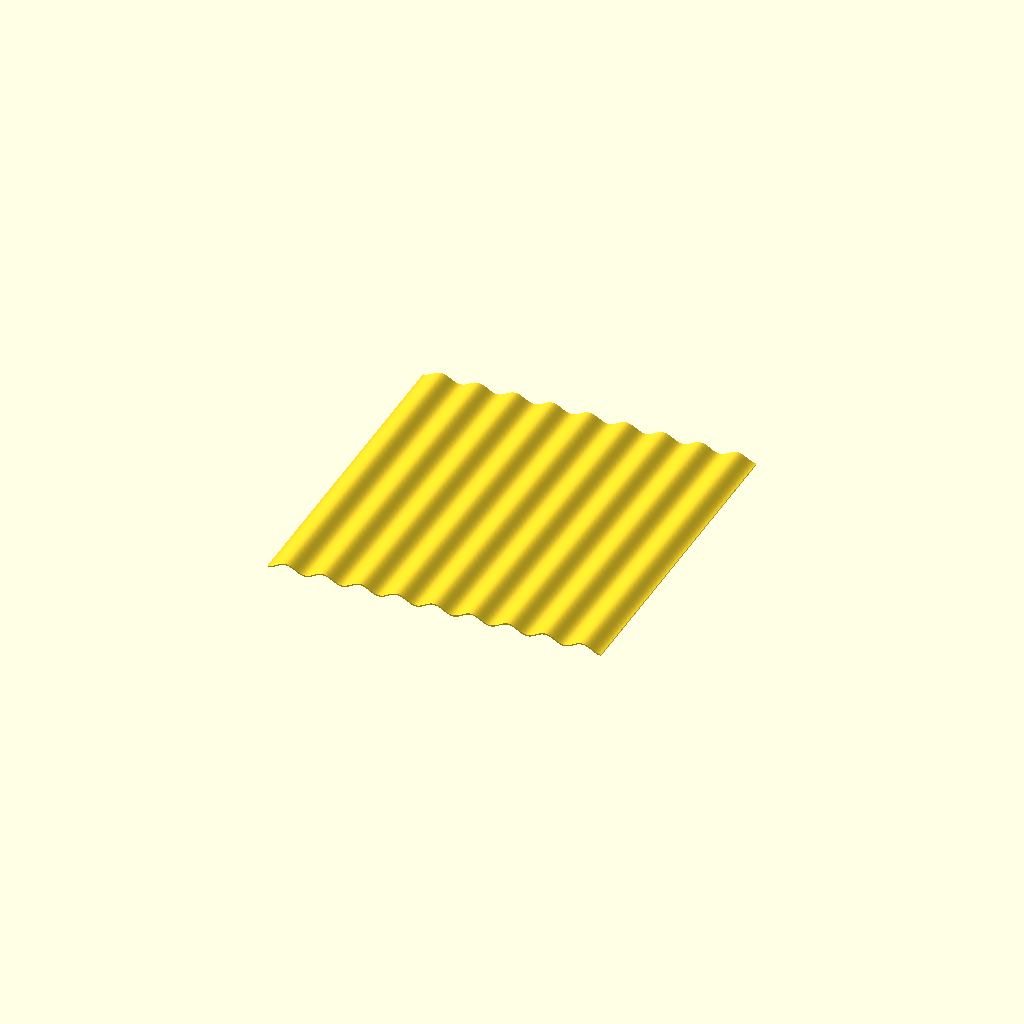
Cell 1 — every parameter at its default value.
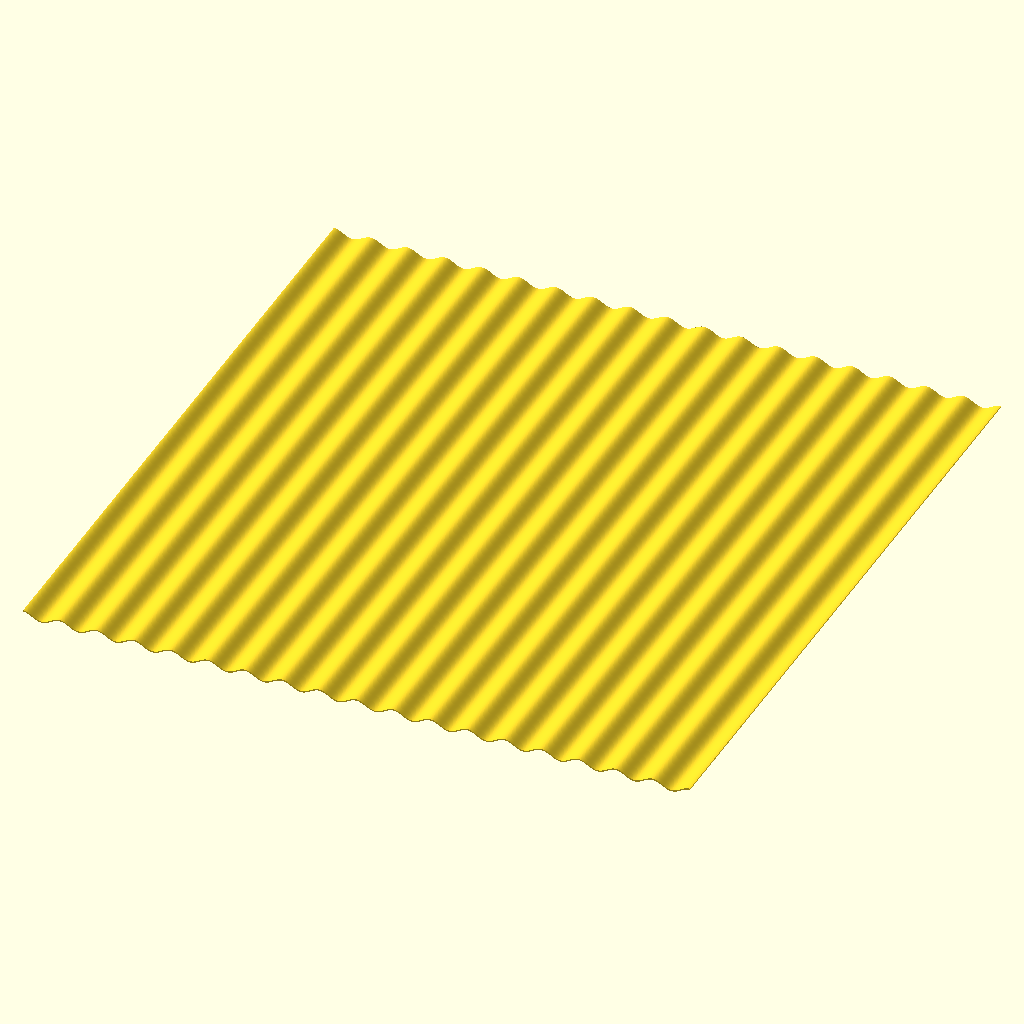
Cell 2: preview_xy = 24 (everything else at default).
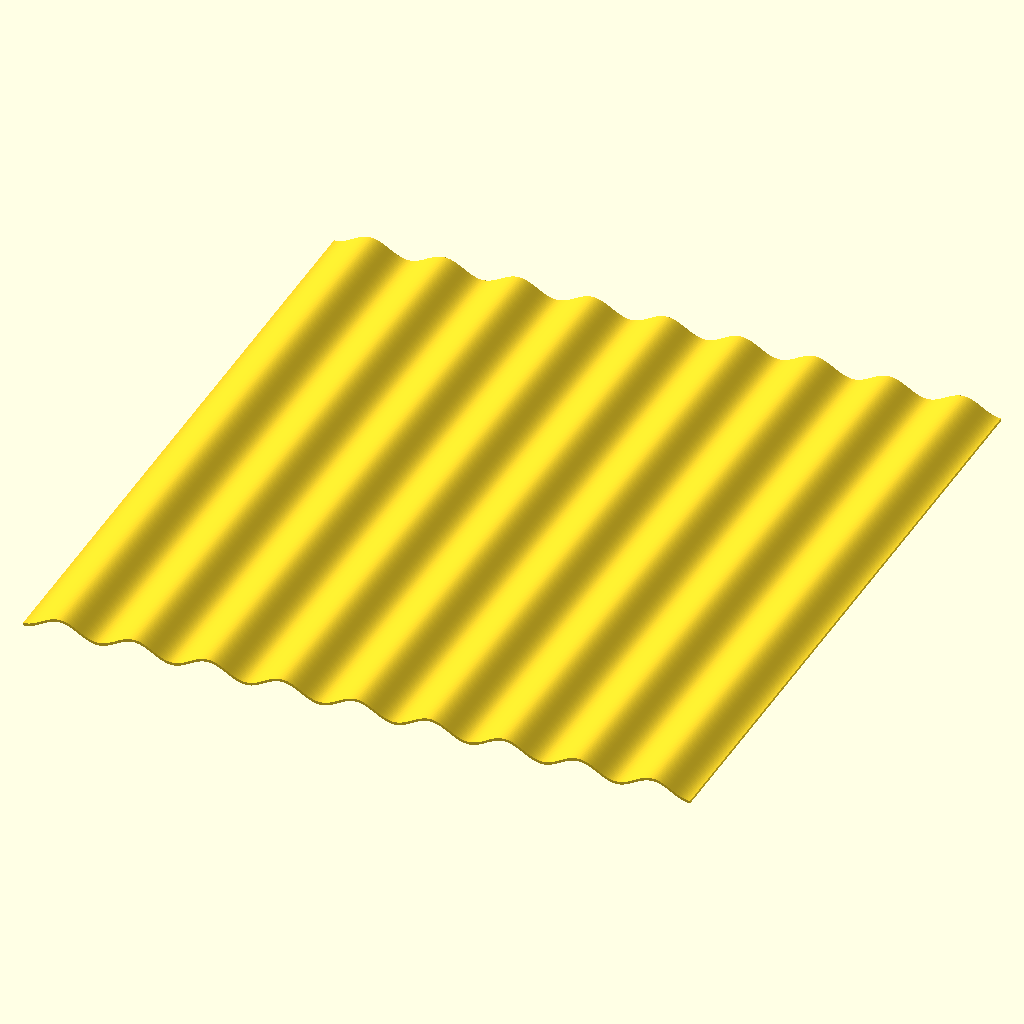
Cell 3: the same model with IN2MM = 50.8.
One fixed orthographic camera (rotation 55°, 0°, 25°; colour scheme Cornfield) for every cell.
OpenSCAD source file cli/scad/corrugated_roof_preview.scad:
// =============================================================================
// corrugated_roof_preview.scad
//
// Visual sanity check for corrugated_roof.scad. Renders a manageable chunk
// of the roof as a thin sheet-metal-like panel so the STL reads like a real
// corrugated panel rather than a solid block.
// =============================================================================

include <corrugated_roof.scad>

$fn = 240;

preview_xy      = 12;
sheet_thickness = 0.100;

flange_offset_x = 0;                        // 0 = rib-centered (peak); corr_indent_center_x = indent-centered (trough)

IN2MM = 25.4;

scale([IN2MM, IN2MM, IN2MM])
    corrugated_roof_sheet(
        flange_offset_x    = flange_offset_x,
        cut_xy          = preview_xy,
        sheet_thickness = sheet_thickness
    );
Parameter table extracted from the source (name, type, default, range or options):
preview_xy: number, default 12
sheet_thickness: number, default 0.1
flange_offset_x: number, default 0
IN2MM: number, default 25.4
